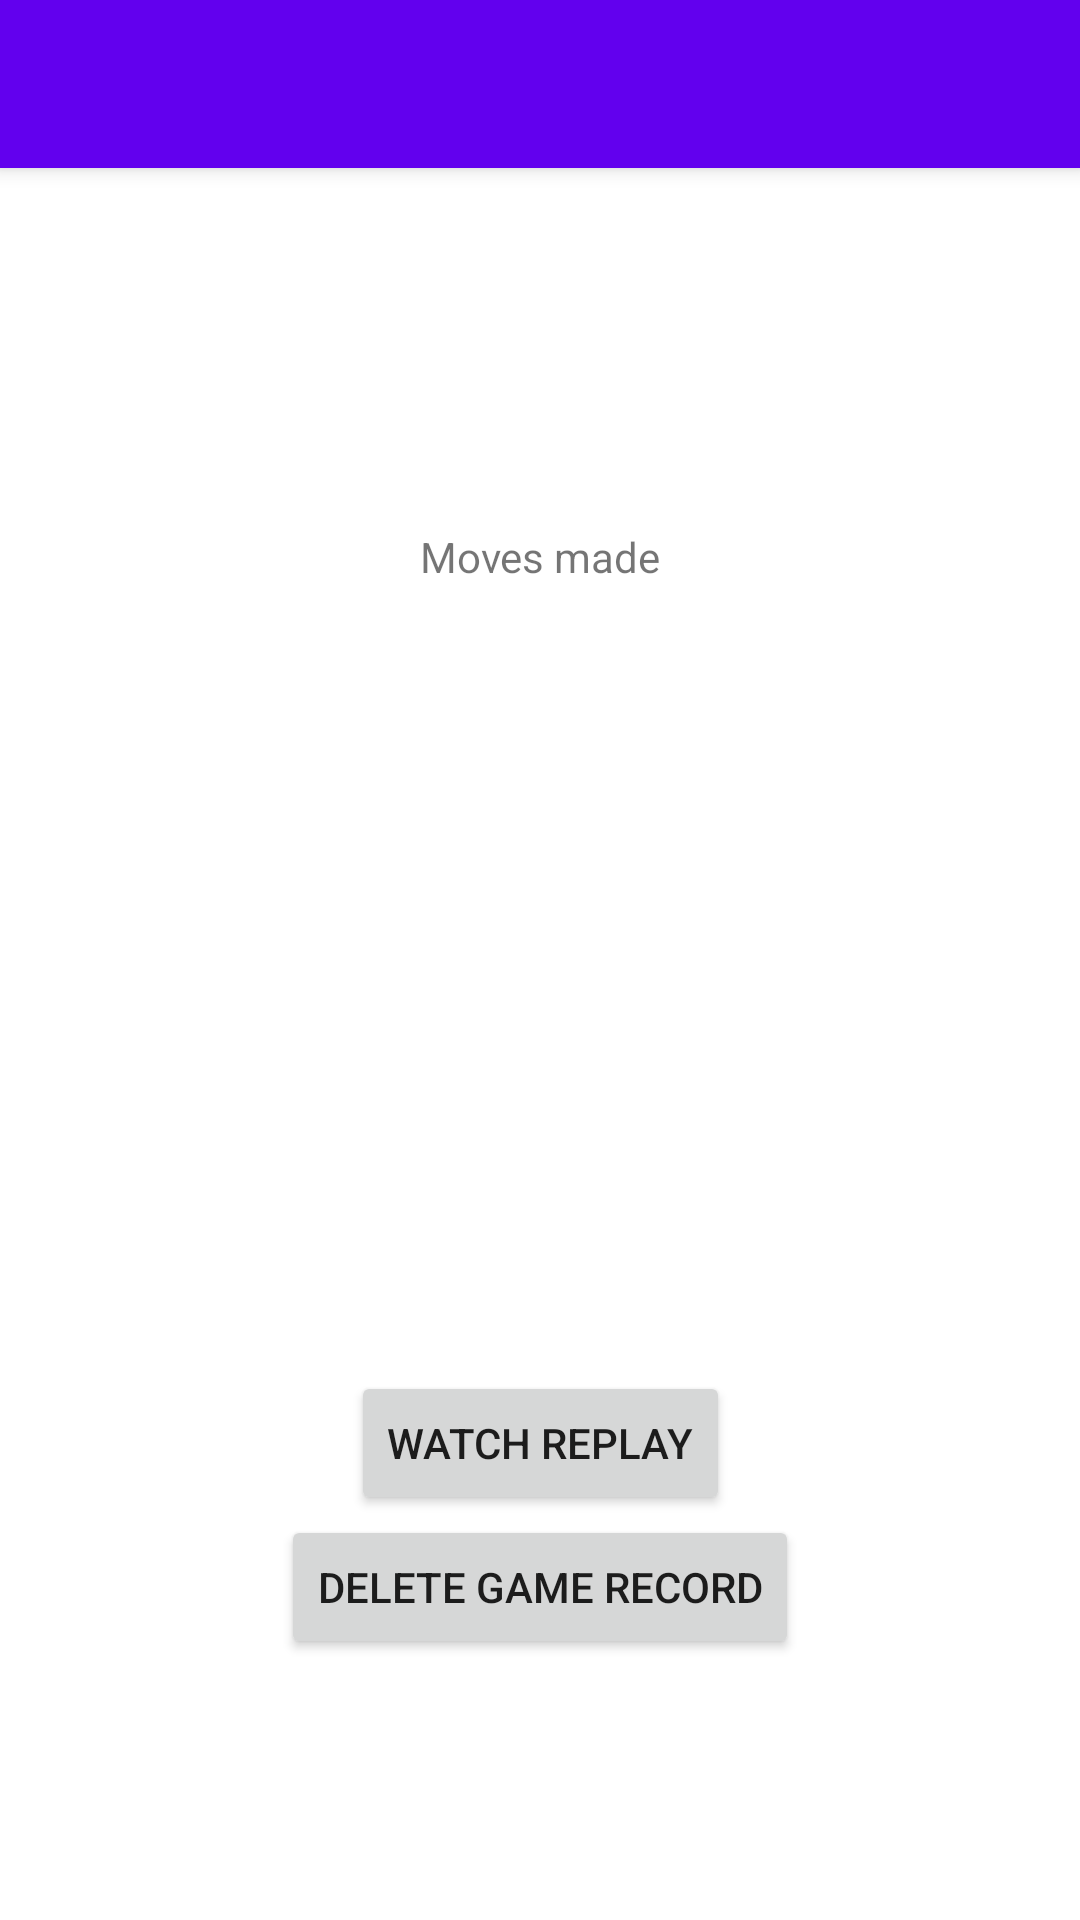

This screen was rendered from an Android layout file. Write that file and the resources it references.
<!-- AndroidManifest.xml: application theme Theme.Android82 -->
<!-- res/layout/view_game.xml -->
<?xml version="1.0" encoding="utf-8"?>
<androidx.coordinatorlayout.widget.CoordinatorLayout xmlns:android="http://schemas.android.com/apk/res/android"
    xmlns:app="http://schemas.android.com/apk/res-auto"
    xmlns:tools="http://schemas.android.com/tools"
    android:layout_width="match_parent"
    android:layout_height="match_parent"
    tools:context=".ViewGame">

    <com.google.android.material.appbar.AppBarLayout
        android:layout_width="match_parent"
        android:layout_height="wrap_content"
        android:theme="@style/Theme.Android82.AppBarOverlay">

        <androidx.appcompat.widget.Toolbar
            android:id="@+id/toolbar"
            android:layout_width="match_parent"
            android:layout_height="?attr/actionBarSize"
            android:background="?attr/colorPrimary"
            app:popupTheme="@style/Theme.Android82.PopupOverlay" />

    </com.google.android.material.appbar.AppBarLayout>

    <include layout="@layout/content_view_game"
        android:layout_width="match_parent"
        android:layout_height="match_parent"
        android:layout_marginTop="60dp"/>


</androidx.coordinatorlayout.widget.CoordinatorLayout>
<!-- res/layout/content_view_game.xml (included above) -->
<?xml version="1.0" encoding="utf-8"?>
<androidx.constraintlayout.widget.ConstraintLayout xmlns:android="http://schemas.android.com/apk/res/android"
    xmlns:app="http://schemas.android.com/apk/res-auto"
    android:layout_width="match_parent"
    android:layout_height="match_parent"
    app:layout_behavior="@string/appbar_scrolling_view_behavior">

    <TextView
        android:layout_width="wrap_content"
        android:layout_height="0dp"
        app:layout_constraintTop_toTopOf="parent"
        app:layout_constraintStart_toStartOf="parent"
        app:layout_constraintEnd_toEndOf="parent"
        app:layout_constraintHeight_percent="0.2"
        android:id="@+id/game_record_description"/>
    <TextView
        android:id="@+id/moves_made_text"
        android:layout_width="match_parent"
        android:layout_height="wrap_content"
        app:layout_constraintStart_toStartOf="parent"
        app:layout_constraintEnd_toEndOf="parent"
        app:layout_constraintTop_toBottomOf="@+id/game_record_description"
        android:textAlignment="center"
        android:text="Moves made"/>
    <ListView
        android:layout_width="wrap_content"
        android:layout_height="0dp"
        app:layout_constraintStart_toStartOf="parent"
        app:layout_constraintEnd_toEndOf="parent"
        app:layout_constraintTop_toBottomOf="@+id/moves_made_text"
        android:id="@+id/game_record_moves"
        app:layout_constraintHeight_percent="0.4"
        android:layout_marginTop="15dp"/>
    <Button
        android:id="@+id/replay_button"
        android:layout_width="wrap_content"
        android:layout_height="wrap_content"
        app:layout_constraintTop_toBottomOf="@+id/game_record_moves"
        app:layout_constraintStart_toStartOf="parent"
        app:layout_constraintEnd_toEndOf="parent"
        android:text="Watch Replay"
        android:layout_marginTop="15dp"/>
    <Button
        android:layout_width="wrap_content"
        android:layout_height="wrap_content"
        app:layout_constraintStart_toStartOf="parent"
        app:layout_constraintEnd_toEndOf="parent"
        app:layout_constraintTop_toBottomOf="@id/replay_button"
        android:id="@+id/delete_button"
        android:text="Delete Game Record"/>
</androidx.constraintlayout.widget.ConstraintLayout>
<!-- resources referenced by this layout -->
<resources>
  <style name="Theme.Android82.AppBarOverlay" parent="ThemeOverlay.AppCompat.Dark.ActionBar" />
  <style name="Theme.Android82.PopupOverlay" parent="ThemeOverlay.AppCompat.Light" />
  <style name="Theme.Android82" parent="Theme.MaterialComponents.DayNight.DarkActionBar">
          
          <item name="colorPrimary">@color/purple_500</item>
          <item name="colorPrimaryVariant">@color/purple_700</item>
          <item name="colorOnPrimary">@color/white</item>
          
          <item name="colorSecondary">@color/teal_200</item>
          <item name="colorSecondaryVariant">@color/teal_700</item>
          <item name="colorOnSecondary">@color/black</item>
          
          <item name="android:statusBarColor" tools:targetApi="l">?attr/colorPrimaryVariant</item>
          
      </style>
  <!-- not gathered from this repository: default colours our renderer supplied (Android Studio template values) -->
  <color name="purple_500">#FF6200EE</color>
  <color name="purple_700">#FF3700B3</color>
  <color name="teal_200">#FF03DAC5</color>
  <color name="teal_700">#FF018786</color>
  <color name="black">#FF000000</color>
  <color name="white">#FFFFFFFF</color>
</resources>
